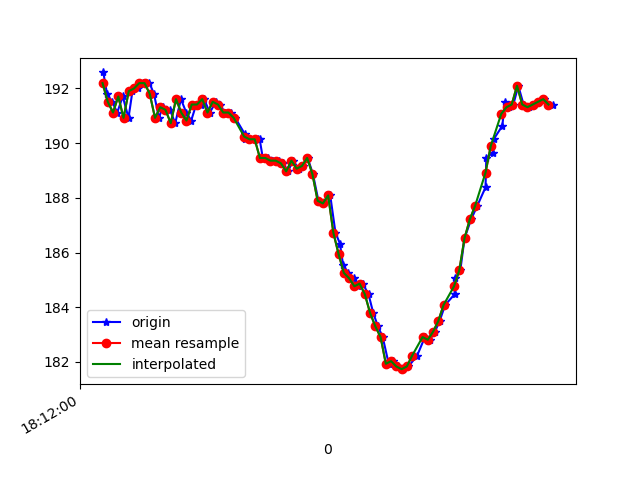

The file beside this chart, header and first rows:
1617819120603, 514764236512224, 192.57812, -237.01172, -66.99219
1617819120617, 514764250521502, 191.8, -238, -68.65
1617819120637, 514764269597317, 191.5, -238.4, -68.65
1617819120656, 514764288764696, 191.1, -238.8, -69.14
1617819120677, 514764307809990, 191.7, -238.1, -68.46
1617819120699, 514764326794241, 190.9, -238.6, -67.87
1617819120714, 514764345900577, 191.9, -238.3, -68.75
1617819120737, 514764365006913, 192, -238.7, -68.46
1617819120754, 514764384021686, 192.2, -238.2, -68.95
1617819120779, 514764403280628, 192.2, -238.6, -68.36
1617819120796, 514764422386965, 191.8, -238.6, -68.36
1617819120815, 514764441645907, 190.9, -238.6, -69.14
1617819120829, 514764460660680, 191.3, -239, -67.87
1617819120857, 514764480011186, 191.2, -238.4, -68.95
1617819120877, 514764499148044, 190.7, -238.6, -68.07
1617819120899, 514764518345944, 191.6, -238.5, -68.75
1617819120919, 514764537299674, 191.1, -237.9, -68.26
1617819120938, 514764556558616, 190.8, -238.5, -68.26
1617819120957, 514764575970166, 191.4, -238.7, -67.38
1617819120975, 514764595320672, 191.4, -239.5, -68.46
1617819120987, 514764614457530, 191.6, -240, -68.26
1617819121009, 514764633472302, 191.1, -240.6, -69.04
1617819121032, 514764652853330, 191.5, -240.3, -69.14
1617819121046, 514764672081752, 191.4, -240.1, -69.14
1617819121067, 514764690882875, 191.1, -240.4, -68.75
1617819121090, 514764709958690, 191.1, -240.6, -69.82
1617819121106, 514764729187111, 190.9, -240.6, -68.75
1617819121142, 514764748110319, 190.3, -240.4, -68.46
1617819121144, 514764767186134, 190.1, -240.6, -69.04
1617819121164, 514764786475598, 190.1, -240.6, -69.04
1617819121191, 514764805612456, 190.1, -240.5, -68.36
1617819121199, 514764824810356, 190.1, -240.4, -69.04
1617819121211, 514764844008256, 189.5, -241, -69.04
1617819121230, 514764863114592, 189.5, -240.8, -69.04
1617819121251, 514764882068322, 189.4, -240.7, -69.14
1617819121271, 514764901144137, 189.4, -241.6, -70.12
1617819121288, 514764920219952, 189.3, -241.7, -69.43
1617819121307, 514764939204203, 189, -242.6, -70.7
1617819121326, 514764958249497, 189.4, -241.8, -69.04
1617819121348, 514764977294790, 189.1, -241.8, -70.12
1617819121364, 514764996431648, 189.2, -240.4, -69.63
1617819121382, 514765015593462, 189.5, -239.6, -67.19
1617819121402, 514765034638756, 188.9, -235.4, -64.84
1617819121423, 514765053684050, 187.9, -232.4, -60.64
1617819121443, 514765072759865, 187.8, -227.2, -55.57
1617819121468, 514765091835679, 188.1, -221.8, -46.78
1617819121488, 514765111125143, 186.7, -218.8, -37.01
1617819121505, 514765130567214, 186.3, -218.5, -28.91
1617819121517, 514765149307295, 185.5, -218.8, -25.1
1617819121537, 514765168413631, 185.3, -219.2, -22.66
1617819121557, 514765187458924, 185.1, -219, -20.7
1617819121573, 514765206473697, 184.8, -219.4, -19.04
1617819121592, 514765225457948, 184.9, -220, -19.92
1617819121614, 514765244503241, 184.5, -219.4, -20.7
1617819121632, 514765263609578, 183.8, -220.1, -21.39
1617819121650, 514765282532786, 183.3, -220.1, -21.97
1617819121668, 514765301639122, 182.9, -220.3, -21.39
1617819121691, 514765320714937, 181.9, -220.2, -22.85
1617819121707, 514765339760231, 182, -219.6, -23.73
1617819121725, 514765358805524, 181.8, -219.7, -25.2
1617819121745, 514765377820297, 181.7, -219.6, -26.17
... 29 more rows
